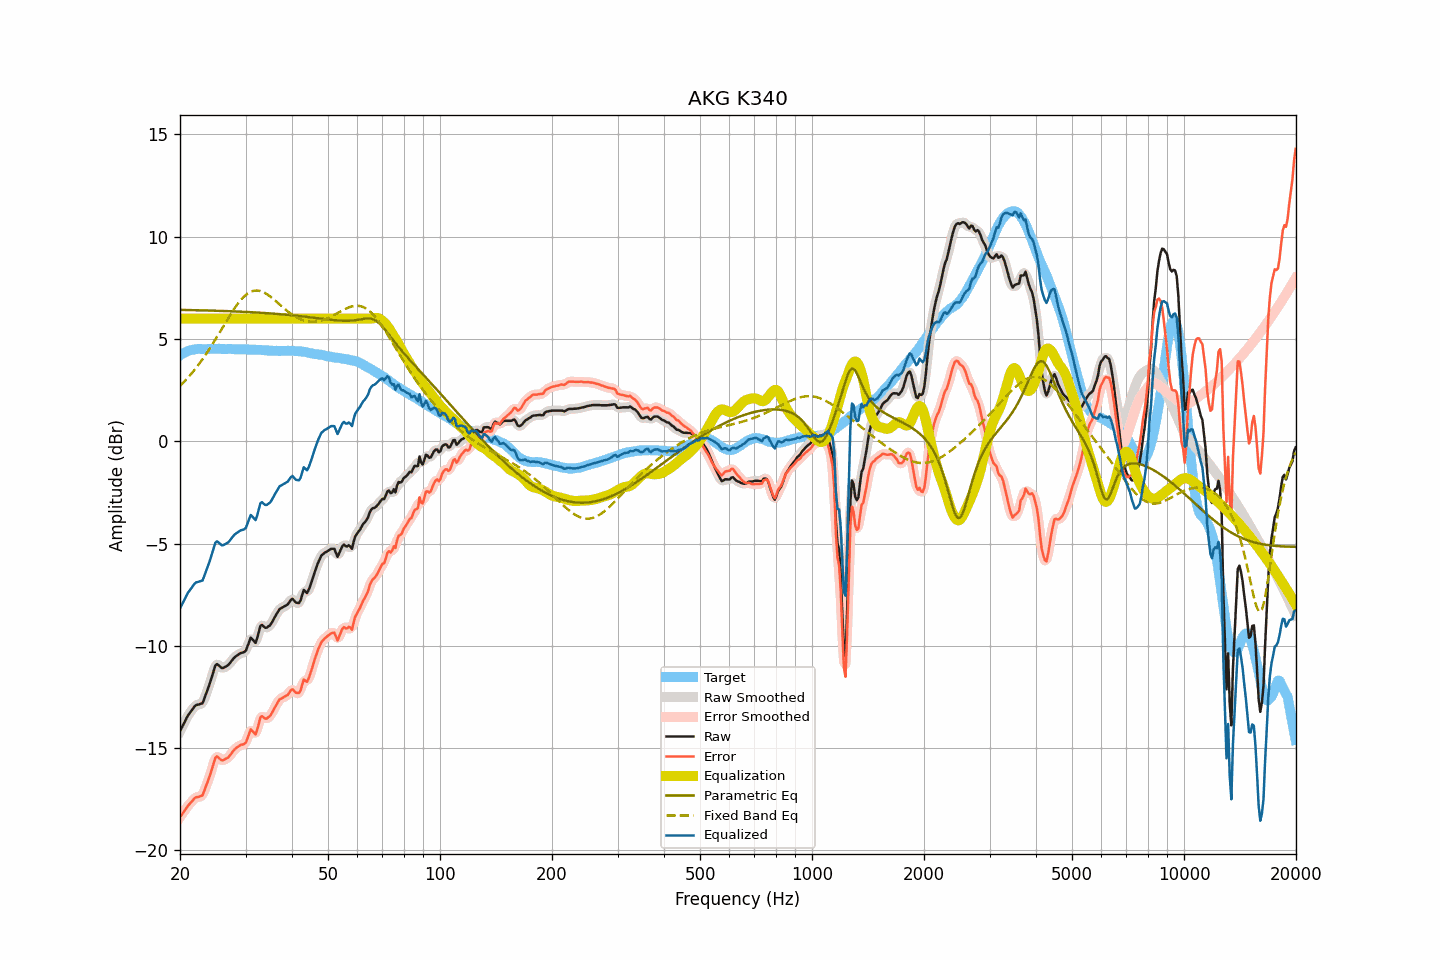

Values plotted in this chart, from the file beside it:
frequency, raw, smoothed, error, error_smoothed, equalization, parametric_eq, fixed_band_eq, equalized_raw, equalized_smoothed, target
20.00, -14.17, -14.18, -18.37, -18.37, 6.00, 6.42, 2.71, -8.17, -8.18, 4.20
20.20, -14.02, -14.01, -18.27, -18.26, 6.00, 6.42, 2.79, -8.02, -8.01, 4.25
20.40, -13.86, -13.85, -18.16, -18.15, 6.00, 6.42, 2.87, -7.86, -7.85, 4.30
20.61, -13.71, -13.70, -18.04, -18.04, 6.00, 6.42, 2.95, -7.71, -7.70, 4.33
20.81, -13.55, -13.55, -17.93, -17.93, 6.00, 6.42, 3.03, -7.55, -7.55, 4.38
21.02, -13.40, -13.41, -17.82, -17.82, 6.00, 6.42, 3.12, -7.40, -7.41, 4.42
21.23, -13.29, -13.29, -17.73, -17.73, 6.00, 6.41, 3.21, -7.29, -7.29, 4.44
21.44, -13.19, -13.18, -17.64, -17.64, 6.00, 6.41, 3.30, -7.19, -7.18, 4.46
21.66, -13.08, -13.07, -17.56, -17.54, 6.00, 6.41, 3.39, -7.08, -7.07, 4.48
21.87, -12.97, -12.98, -17.45, -17.47, 6.00, 6.41, 3.49, -6.97, -6.98, 4.49
22.09, -12.90, -12.91, -17.40, -17.41, 6.00, 6.41, 3.59, -6.90, -6.91, 4.50
22.31, -12.88, -12.87, -17.39, -17.38, 6.00, 6.41, 3.69, -6.88, -6.87, 4.51
22.54, -12.86, -12.87, -17.37, -17.38, 6.00, 6.40, 3.79, -6.86, -6.87, 4.51
22.76, -12.83, -12.84, -17.34, -17.35, 6.00, 6.40, 3.90, -6.83, -6.84, 4.51
22.99, -12.81, -12.76, -17.31, -17.26, 6.00, 6.40, 4.01, -6.81, -6.76, 4.50
23.22, -12.61, -12.61, -17.11, -17.11, 6.00, 6.40, 4.12, -6.61, -6.61, 4.50
23.45, -12.39, -12.41, -16.89, -16.91, 6.00, 6.40, 4.24, -6.39, -6.41, 4.50
23.69, -12.18, -12.18, -16.69, -16.69, 6.00, 6.39, 4.36, -6.18, -6.18, 4.51
23.92, -11.97, -11.96, -16.47, -16.47, 6.00, 6.39, 4.47, -5.97, -5.96, 4.51
24.16, -11.73, -11.72, -16.24, -16.24, 6.00, 6.39, 4.60, -5.73, -5.72, 4.52
24.40, -11.46, -11.45, -15.99, -15.97, 6.00, 6.39, 4.72, -5.46, -5.45, 4.53
24.65, -11.21, -11.19, -15.73, -15.71, 6.00, 6.39, 4.85, -5.21, -5.19, 4.52
24.89, -10.96, -11.00, -15.47, -15.52, 6.00, 6.38, 4.97, -4.96, -5.00, 4.52
25.14, -10.89, -10.92, -15.40, -15.43, 6.00, 6.38, 5.10, -4.89, -4.92, 4.51
25.39, -10.95, -10.94, -15.47, -15.46, 6.00, 6.38, 5.23, -4.95, -4.94, 4.52
25.65, -11.02, -11.01, -15.54, -15.53, 6.00, 6.38, 5.37, -5.02, -5.01, 4.52
25.91, -11.09, -11.07, -15.60, -15.58, 6.00, 6.37, 5.50, -5.09, -5.07, 4.51
26.16, -11.08, -11.07, -15.59, -15.58, 6.00, 6.37, 5.63, -5.08, -5.07, 4.51
26.43, -11.03, -11.05, -15.54, -15.55, 6.00, 6.37, 5.76, -5.03, -5.05, 4.51
26.69, -10.99, -10.99, -15.50, -15.50, 6.00, 6.36, 5.89, -4.99, -4.99, 4.51
26.96, -10.94, -10.93, -15.46, -15.44, 6.00, 6.36, 6.02, -4.94, -4.93, 4.52
27.23, -10.85, -10.85, -15.37, -15.36, 6.00, 6.36, 6.15, -4.85, -4.85, 4.52
27.50, -10.75, -10.75, -15.26, -15.26, 6.00, 6.36, 6.27, -4.75, -4.75, 4.51
27.77, -10.65, -10.65, -15.15, -15.16, 6.00, 6.35, 6.39, -4.65, -4.65, 4.50
28.05, -10.56, -10.57, -15.06, -15.06, 6.00, 6.35, 6.51, -4.56, -4.57, 4.50
28.33, -10.50, -10.50, -14.99, -14.99, 6.00, 6.35, 6.62, -4.50, -4.50, 4.49
28.62, -10.45, -10.44, -14.94, -14.93, 6.00, 6.34, 6.73, -4.45, -4.44, 4.49
28.90, -10.39, -10.39, -14.89, -14.88, 6.00, 6.34, 6.83, -4.39, -4.39, 4.50
29.19, -10.35, -10.36, -14.83, -14.85, 6.00, 6.34, 6.93, -4.35, -4.36, 4.49
29.48, -10.33, -10.34, -14.83, -14.83, 6.00, 6.33, 7.01, -4.33, -4.34, 4.50
29.78, -10.30, -10.29, -14.79, -14.79, 6.00, 6.33, 7.09, -4.30, -4.29, 4.49
30.08, -10.23, -10.19, -14.73, -14.69, 6.00, 6.32, 7.16, -4.23, -4.19, 4.50
30.38, -10.02, -10.00, -14.51, -14.49, 6.00, 6.32, 7.22, -4.02, -4.00, 4.49
30.68, -9.81, -9.81, -14.29, -14.30, 6.00, 6.32, 7.27, -3.81, -3.81, 4.49
30.99, -9.60, -9.68, -14.08, -14.16, 6.00, 6.31, 7.31, -3.60, -3.68, 4.48
31.30, -9.68, -9.70, -14.16, -14.18, 6.00, 6.31, 7.34, -3.68, -3.70, 4.48
31.61, -9.77, -9.76, -14.25, -14.24, 6.00, 6.30, 7.36, -3.77, -3.76, 4.48
31.93, -9.86, -9.77, -14.33, -14.25, 6.00, 6.30, 7.37, -3.86, -3.77, 4.48
32.24, -9.63, -9.61, -14.10, -14.08, 6.00, 6.29, 7.37, -3.63, -3.61, 4.46
32.57, -9.34, -9.34, -13.81, -13.81, 6.00, 6.29, 7.36, -3.34, -3.34, 4.47
32.89, -9.03, -9.11, -13.50, -13.57, 6.00, 6.28, 7.34, -3.03, -3.11, 4.47
33.22, -8.98, -9.01, -13.44, -13.47, 6.00, 6.28, 7.32, -2.98, -3.01, 4.46
33.55, -9.05, -9.03, -13.50, -13.48, 6.00, 6.27, 7.28, -3.05, -3.03, 4.45
33.89, -9.12, -9.09, -13.56, -13.53, 6.00, 6.27, 7.24, -3.12, -3.09, 4.44
34.23, -9.11, -9.10, -13.56, -13.55, 6.00, 6.26, 7.20, -3.11, -3.10, 4.45
34.57, -9.05, -9.07, -13.48, -13.50, 6.00, 6.26, 7.14, -3.05, -3.07, 4.43
34.92, -9.00, -8.99, -13.43, -13.42, 6.00, 6.25, 7.09, -3.00, -2.99, 4.43
35.27, -8.88, -8.87, -13.31, -13.30, 6.00, 6.25, 7.02, -2.88, -2.87, 4.43
35.62, -8.74, -8.74, -13.16, -13.17, 6.00, 6.24, 6.96, -2.74, -2.74, 4.42
35.97, -8.59, -8.59, -13.01, -13.02, 6.00, 6.23, 6.89, -2.59, -2.59, 4.42
... 635 more rows
